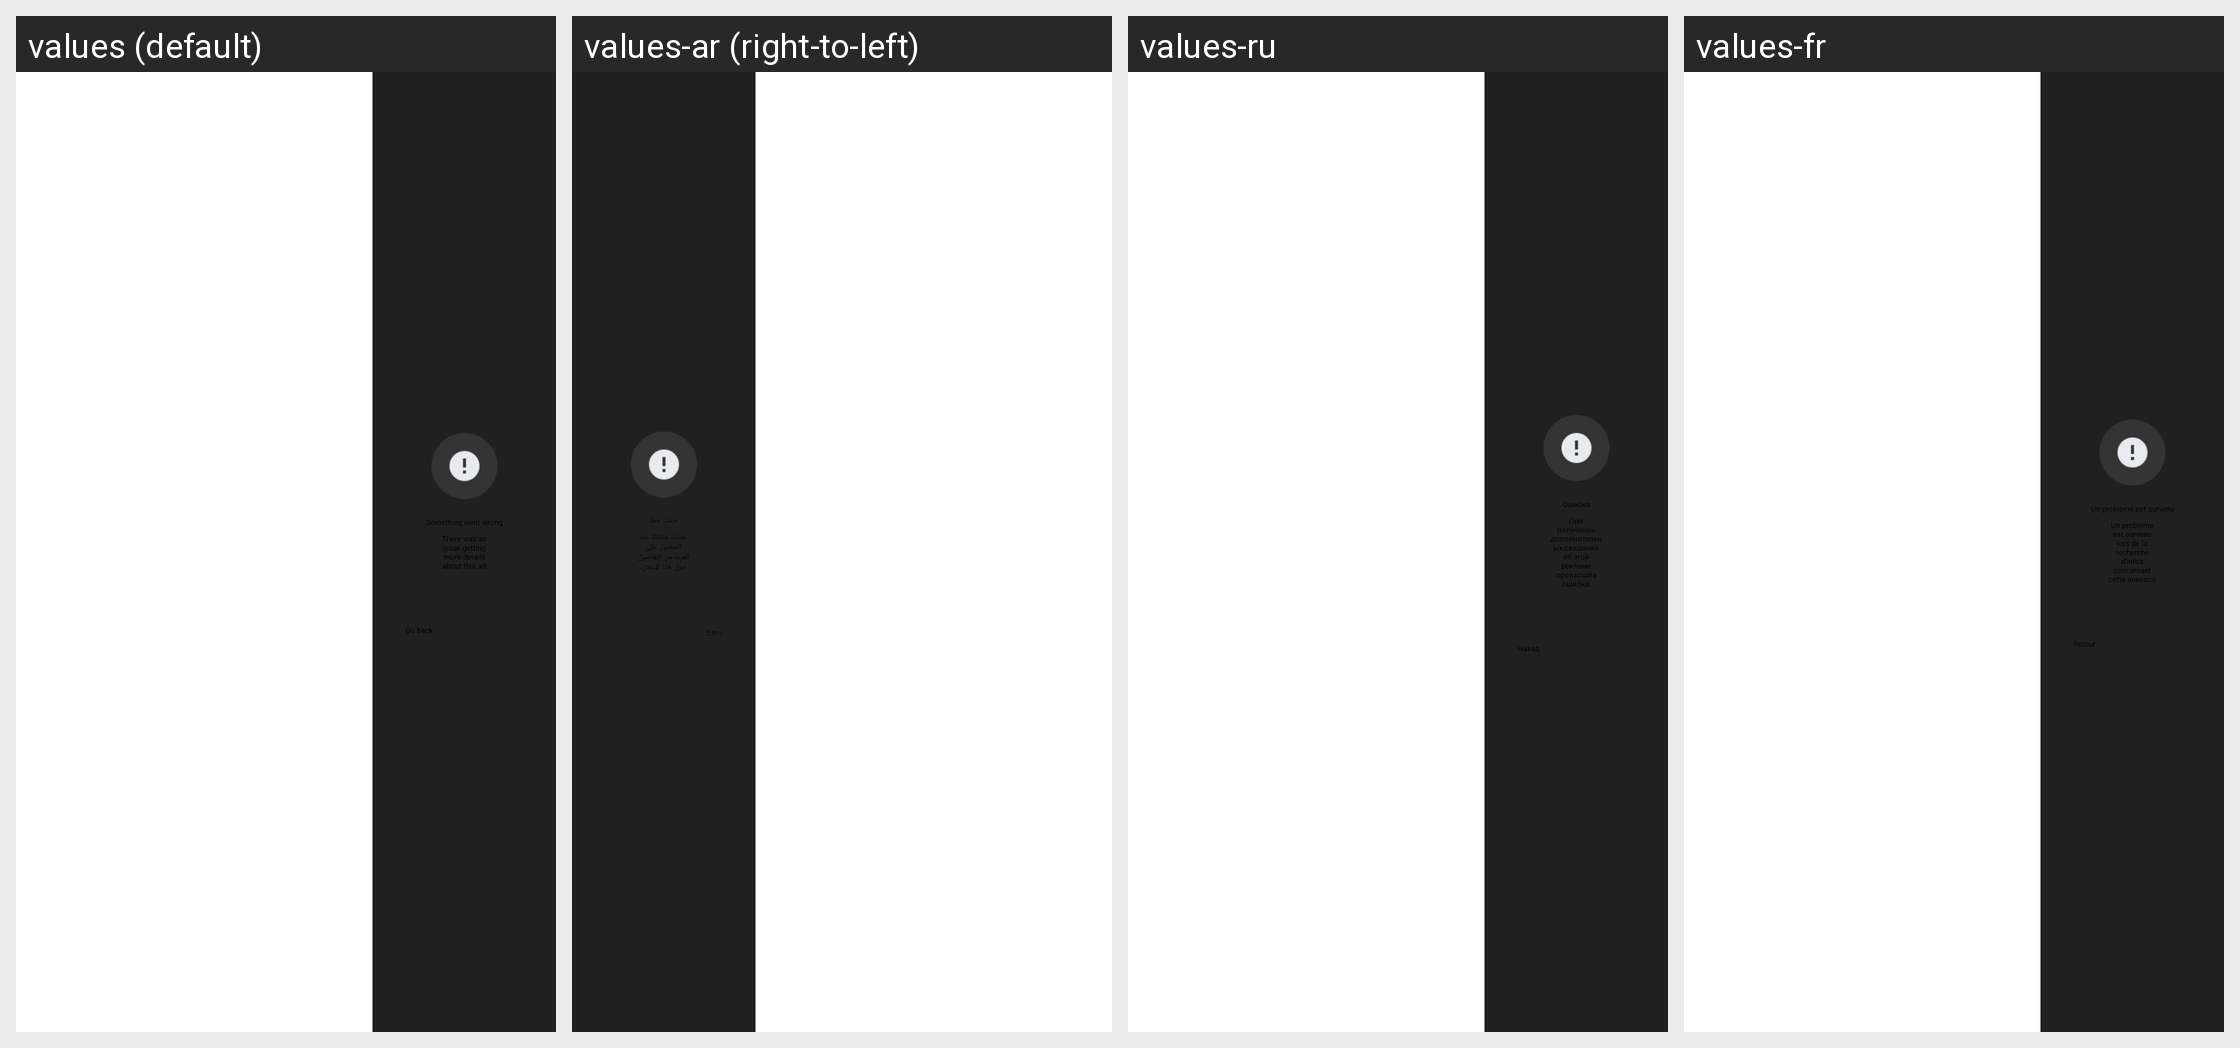

Translations of the strings shown on this Android screen, per locale in the grid:
Android screen res/layout/fragment_error_message.xml rendered under 4 locales, left to right: values (default), values-ar (right-to-left), values-ru, values-fr. Device: Nexus 5 (rendered at 1080×1920; each locale shown at half size, 540×960, under a caption strip naming it); theme CxTheme.
Other locales in the repository, not shown: values-de, values-es, values-es-rES, values-hi, values-it, values-pt.
Strings drawn on this screen, with the default value and each locale's value (text and hints the layout hard-codes, and strings that could not be matched under every locale, appear in the picture but are not listed):

error_message_text
  values: Something went wrong
  values-ar: حدث خطأ
  values-ru: Ошибка
  values-fr: Un problème est survenu

error_message_description_text
  values: There was an issue getting more details about this ad
  values-ar: حدثت مشكلة عند الحصول على المزيد من التفاصيل حول هذا الإعلان.
  values-ru: При получении дополнительных сведений об этой рекламе произошла ошибка.
  values-fr: Un problème est survenu lors de la recherche d'infos concernant cette annonce

back_button_text
  values: Go back
  values-ar: رجوع
  values-ru: Назад
  values-fr: Retour
